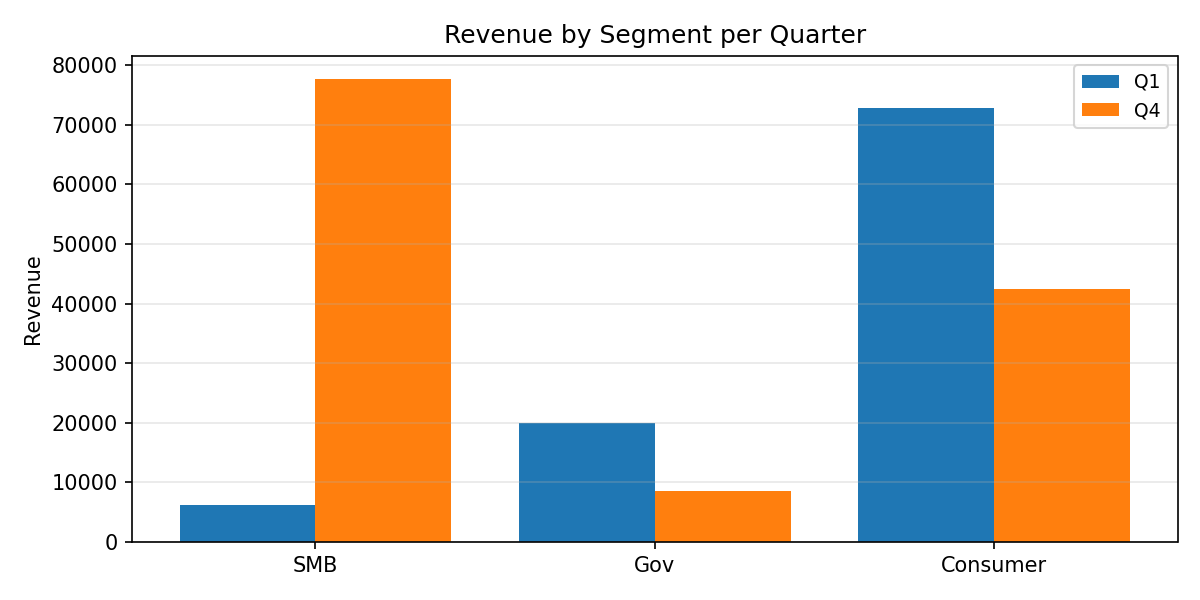

Source data for this figure (header and first rows):
Category, Q1, Q4
SMB, 6228, 77646
Gov, 19998, 8469
Consumer, 72776, 42379
